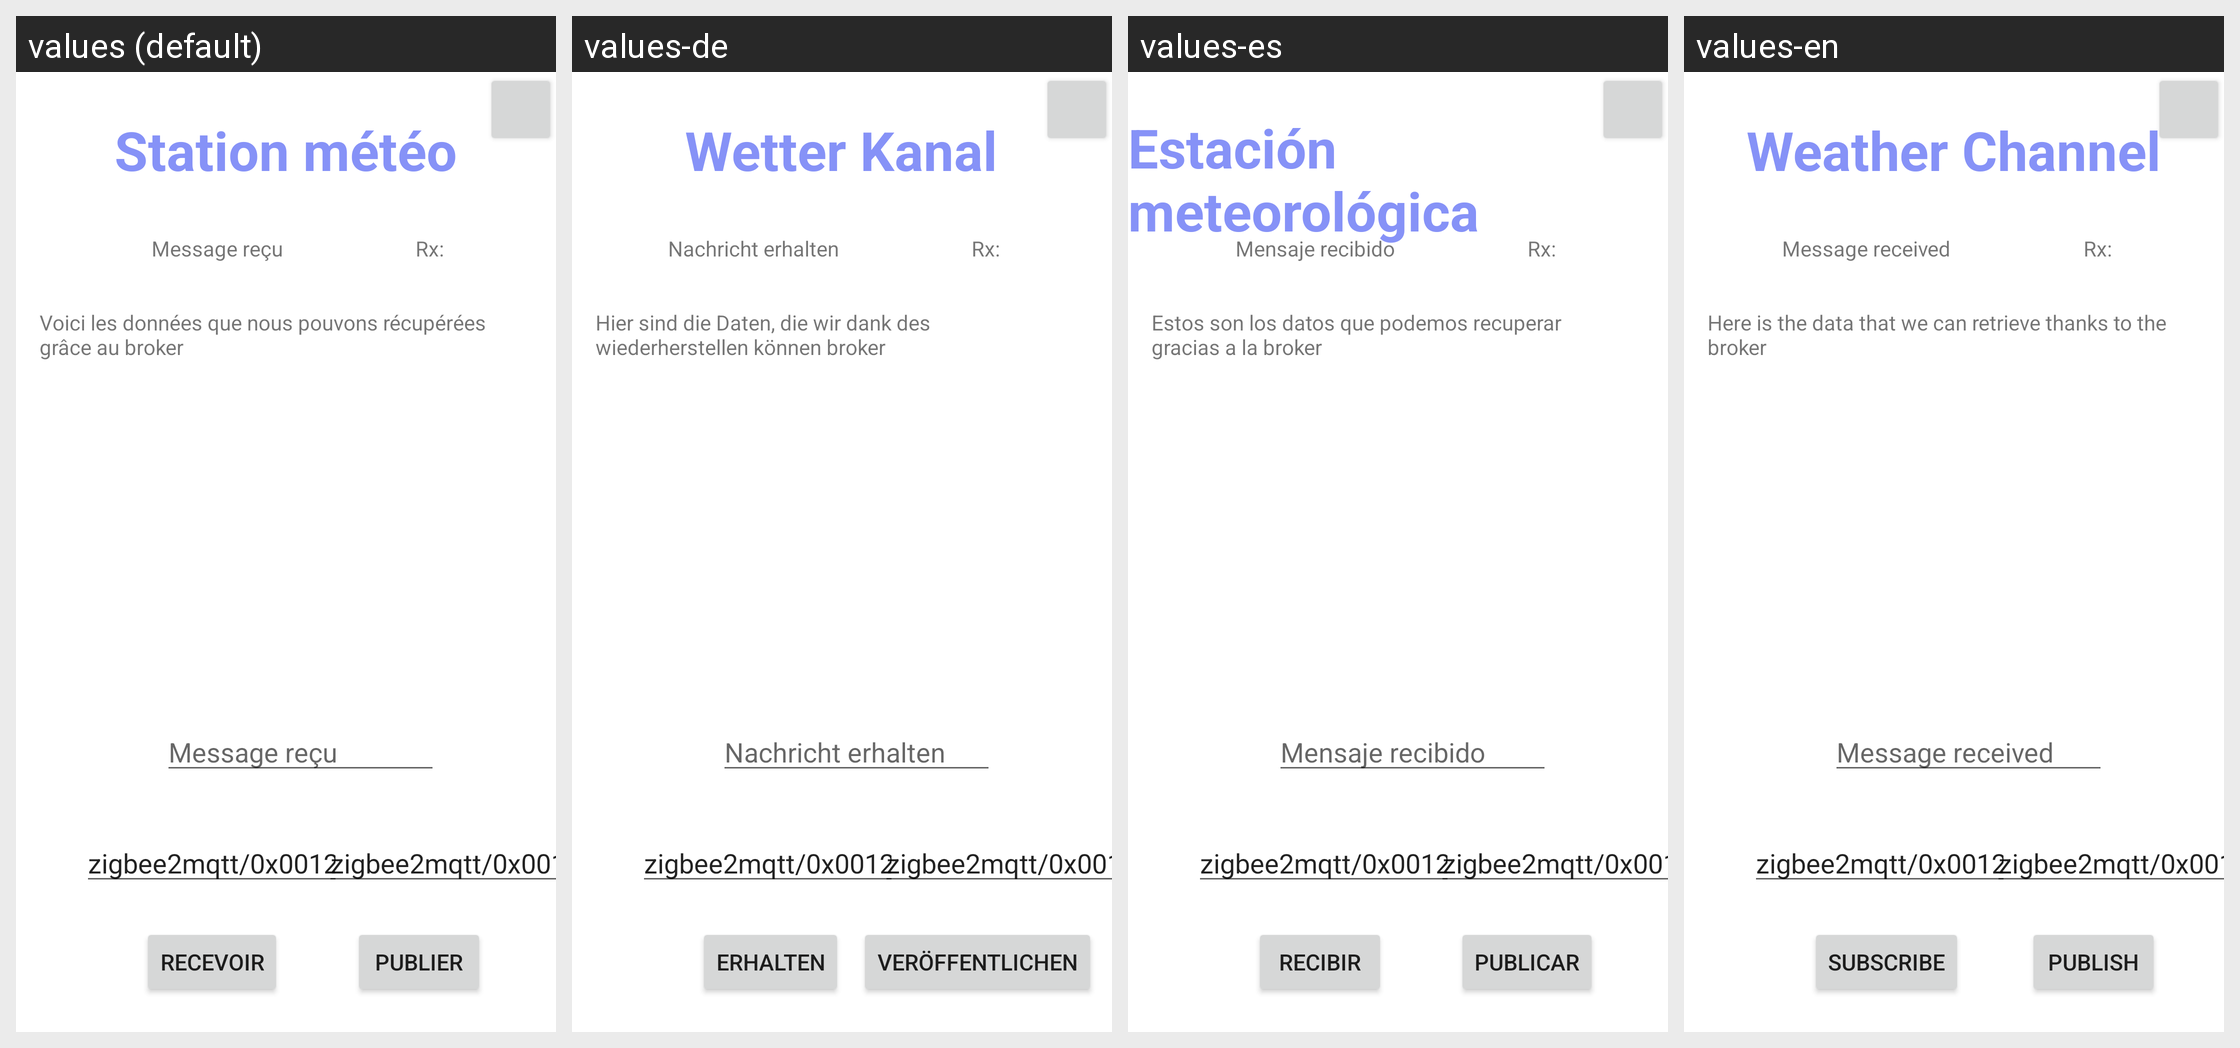

Strings drawn on this Android screen and how each of the app's shown locales translates them:
Android screen res/layout/content_main.xml rendered under 4 locales, left to right: values (default), values-de, values-es, values-en. Device: Nexus 5 (rendered at 1080×1920; each locale shown at half size, 540×960, under a caption strip naming it); theme AppTheme.
Strings drawn on this screen, with the default value and each locale's value (text and hints the layout hard-codes appear in the picture but are not listed):

message_payload
  values: Message reçu
  values-de: Nachricht erhalten
  values-es: Mensaje recibido
  values-en: Message received

messages_received
  values: Rx:
  values-de: Rx:
  values-es: Rx:
  values-en: Rx:

topicHumidite
  values: zigbee2mqtt/0x00124b00251323c1/humidity
  values-de: zigbee2mqtt/0x00124b00251323c1/humidity
  values-es: zigbee2mqtt/0x00124b00251323c1/humidity
  values-en: zigbee2mqtt/0x00124b00251323c1/humidity

publish
  values: Publier
  values-de: Veröffentlichen
  values-es: Publicar
  values-en: Publish

subscribe
  values: Recevoir
  values-de: Erhalten
  values-es: Recibir
  values-en: Subscribe

messageInfo
  values: Voici les données que nous pouvons récupérées grâce au broker
  values-de: Hier sind die Daten, die wir dank des wiederherstellen können broker
  values-es: Estos son los datos que podemos recuperar gracias a la broker
  values-en: Here is the data that we can retrieve thanks to the broker

app_name
  values: Station météo
  values-de: Wetter Kanal
  values-es: Estación meteorológica
  values-en: Weather Channel
